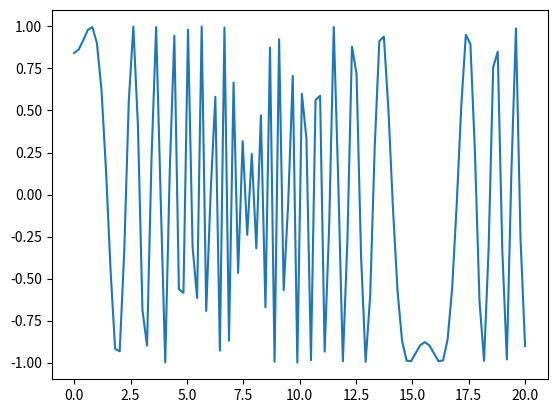

Python code for this plot:
import matplotlib.pyplot as plt
import numpy as np 

x = np.linspace(0, 20, 100) # Create a list of evenly-spaced numbers over the range
plt.plot(x, np.sin(x*x +1))      # Plot the sine of each x point
plt.show()                  # Display the plot